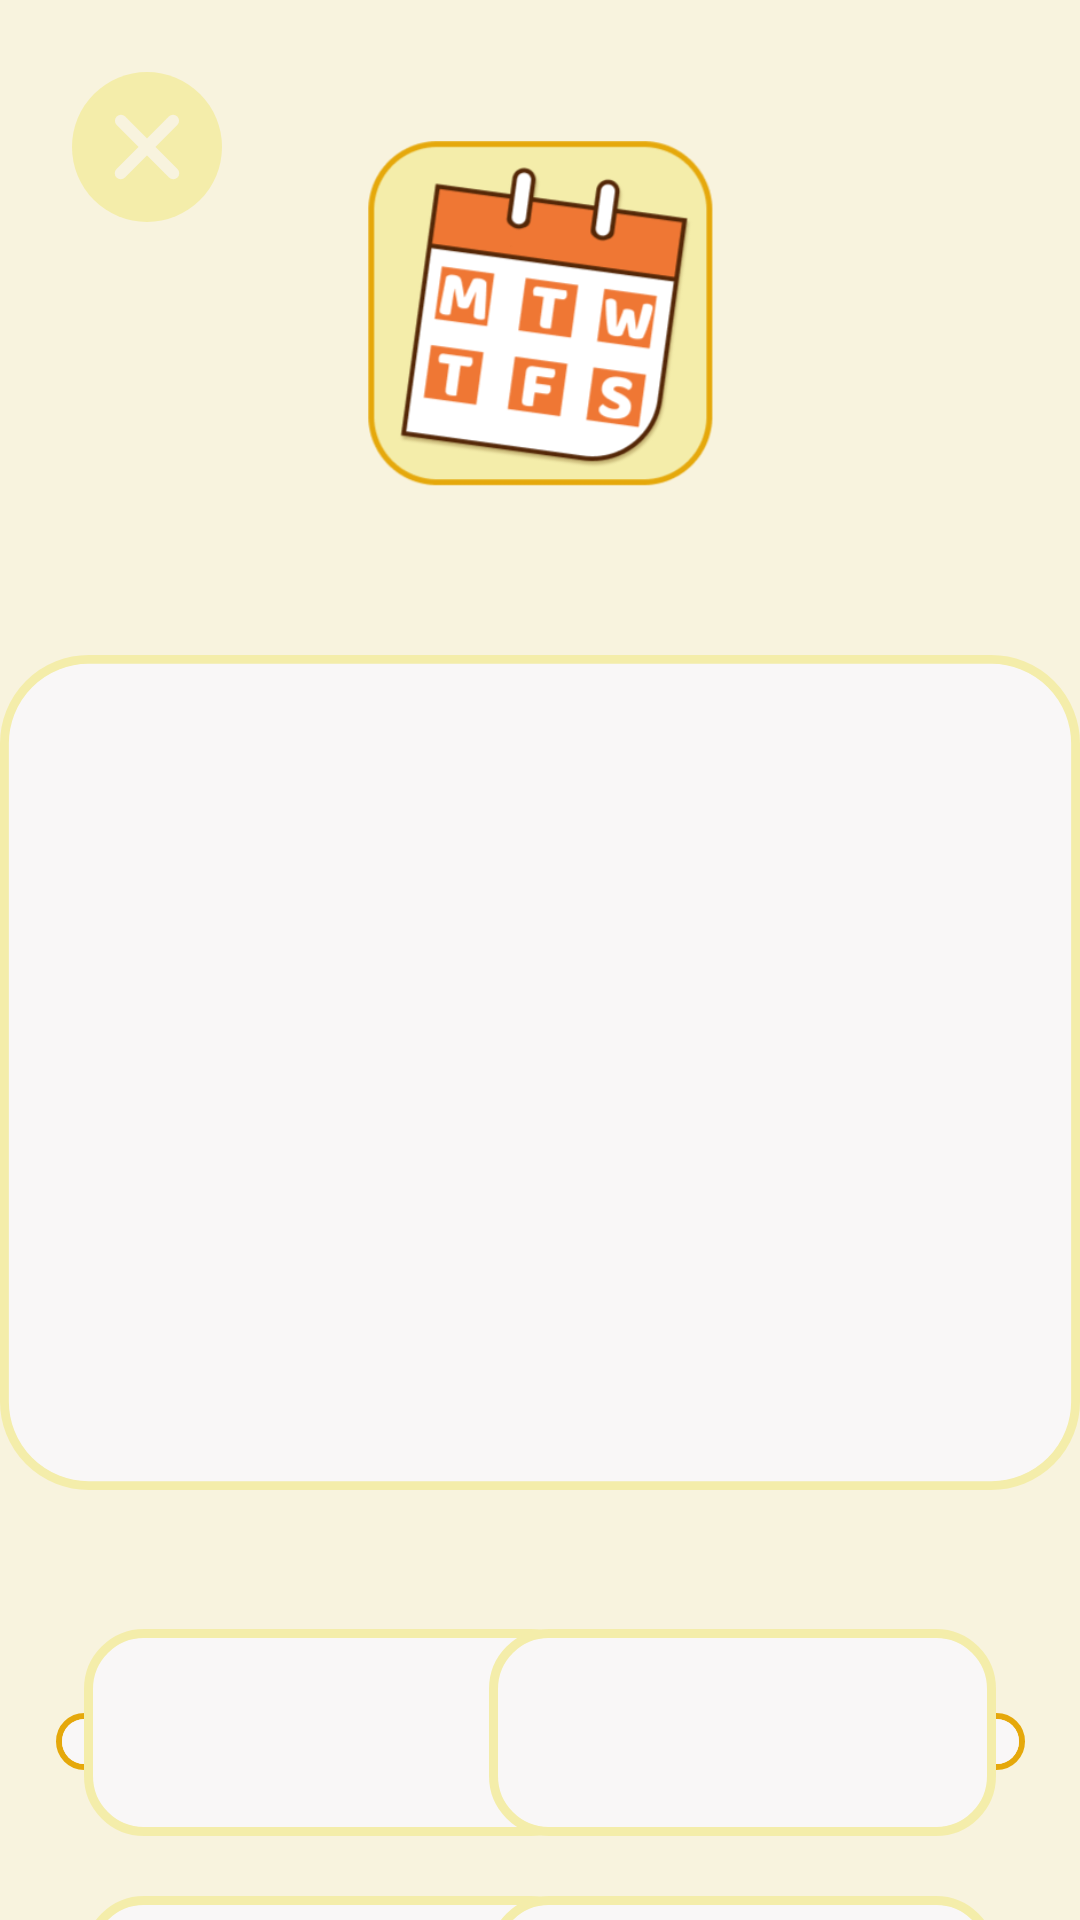

Produce the Android XML layout that renders to this screen, including the resource entries it uses.
<!-- AndroidManifest.xml: application theme Theme.Testi -->
<!-- res/layout/timegamesecondactivity.xml -->
<?xml version="1.0" encoding="utf-8"?>
<androidx.constraintlayout.widget.ConstraintLayout
    xmlns:android="http://schemas.android.com/apk/res/android"
    xmlns:app="http://schemas.android.com/apk/res-auto"
    xmlns:tools="http://schemas.android.com/tools"
    android:layout_width="match_parent"
    android:layout_height="match_parent"
    android:background="@color/timegame_background">

    <include
        android:id="@+id/include"
        layout="@layout/timegame_layout"
        app:layout_constraintTop_toTopOf="parent"
        tools:layout_editor_absoluteX="0dp" />

    <ImageView
        android:id="@+id/timeGameSecondOptionBackground"
        android:layout_width="wrap_content"
        android:layout_height="wrap_content"
        android:layout_marginTop="216dp"
        android:soundEffectsEnabled="false"
        app:layout_constraintEnd_toEndOf="parent"
        app:layout_constraintStart_toStartOf="parent"
        app:layout_constraintTop_toTopOf="parent"
        app:srcCompat="@drawable/timegameoption2" />

    <ImageView
        android:id="@+id/timeGameSecondOption"
        android:layout_width="231dp"
        android:layout_height="233dp"
        android:soundEffectsEnabled="false"
        app:layout_constraintBottom_toBottomOf="@+id/timeGameSecondOptionBackground"
        app:layout_constraintEnd_toEndOf="@+id/timeGameSecondOptionBackground"
        app:layout_constraintStart_toStartOf="@+id/timeGameSecondOptionBackground"
        app:layout_constraintTop_toTopOf="@+id/timeGameSecondOptionBackground" />

    <ImageView
        android:id="@+id/timeGameSecondTextBackground1"
        android:layout_width="wrap_content"
        android:layout_height="wrap_content"
        android:layout_marginStart="28dp"
        android:layout_marginTop="44dp"
        android:soundEffectsEnabled="false"
        app:layout_constraintStart_toStartOf="parent"
        app:layout_constraintTop_toBottomOf="@+id/timeGameSecondOptionBackground"
        app:srcCompat="@drawable/timegametext" />

    <ImageView
        android:id="@+id/timeGameSecondTextBackground2"
        android:layout_width="wrap_content"
        android:layout_height="wrap_content"
        android:layout_marginTop="44dp"
        android:layout_marginEnd="28dp"
        android:soundEffectsEnabled="false"
        app:layout_constraintEnd_toEndOf="parent"
        app:layout_constraintTop_toBottomOf="@+id/timeGameSecondOptionBackground"
        app:srcCompat="@drawable/timegametext" />

    <ImageView
        android:id="@+id/timeGameSecondTextBackground3"
        android:layout_width="wrap_content"
        android:layout_height="wrap_content"
        android:layout_marginStart="28dp"
        android:layout_marginTop="20dp"
        android:soundEffectsEnabled="false"
        app:layout_constraintStart_toStartOf="parent"
        app:layout_constraintTop_toBottomOf="@+id/timeGameSecondTextBackground1"
        app:srcCompat="@drawable/timegametext" />

    <ImageView
        android:id="@+id/timeGameSecondTextBackground4"
        android:layout_width="wrap_content"
        android:layout_height="wrap_content"
        android:layout_marginTop="20dp"
        android:layout_marginEnd="28dp"
        android:soundEffectsEnabled="false"
        app:layout_constraintEnd_toEndOf="parent"
        app:layout_constraintTop_toBottomOf="@+id/timeGameSecondTextBackground2"
        app:srcCompat="@drawable/timegametext" />

    <TextView
        android:id="@+id/timeGameSecondText1"
        android:layout_width="169dp"
        android:layout_height="69dp"
        android:fontFamily="@font/baloo2_extra"
        android:gravity="center"
        android:textColor="@color/font"
        android:textSize="22sp"
        android:soundEffectsEnabled="false"
        app:layout_constraintBottom_toBottomOf="@+id/timeGameSecondTextBackground1"
        app:layout_constraintEnd_toEndOf="@+id/timeGameSecondTextBackground1"
        app:layout_constraintStart_toStartOf="@+id/timeGameSecondTextBackground1"
        app:layout_constraintTop_toTopOf="@+id/timeGameSecondTextBackground1" />

    <TextView
        android:id="@+id/timeGameSecondText2"
        android:layout_width="169dp"
        android:layout_height="69dp"
        android:fontFamily="@font/baloo2_extra"
        android:gravity="center"
        android:textColor="@color/font"
        android:textSize="22sp"
        android:soundEffectsEnabled="false"
        app:layout_constraintBottom_toBottomOf="@+id/timeGameSecondTextBackground2"
        app:layout_constraintEnd_toEndOf="@+id/timeGameSecondTextBackground2"
        app:layout_constraintStart_toStartOf="@+id/timeGameSecondTextBackground2"
        app:layout_constraintTop_toTopOf="@+id/timeGameSecondTextBackground2" />

    <TextView
        android:id="@+id/timeGameSecondText3"
        android:layout_width="169dp"
        android:layout_height="69dp"
        android:fontFamily="@font/baloo2_extra"
        android:gravity="center"
        android:textColor="@color/font"
        android:textSize="22sp"
        android:soundEffectsEnabled="false"
        app:layout_constraintBottom_toBottomOf="@+id/timeGameSecondTextBackground3"
        app:layout_constraintEnd_toEndOf="@+id/timeGameSecondTextBackground3"
        app:layout_constraintStart_toStartOf="@+id/timeGameSecondTextBackground3"
        app:layout_constraintTop_toTopOf="@+id/timeGameSecondTextBackground3" />

    <TextView
        android:id="@+id/timeGameSecondText4"
        android:layout_width="169dp"
        android:layout_height="69dp"
        android:fontFamily="@font/baloo2_extra"
        android:gravity="center"
        android:textColor="@color/font"
        android:textSize="22sp"
        android:soundEffectsEnabled="false"
        app:layout_constraintBottom_toBottomOf="@+id/timeGameSecondTextBackground4"
        app:layout_constraintEnd_toEndOf="@+id/timeGameSecondTextBackground4"
        app:layout_constraintStart_toStartOf="@+id/timeGameSecondTextBackground4"
        app:layout_constraintTop_toTopOf="@+id/timeGameSecondTextBackground4" />

</androidx.constraintlayout.widget.ConstraintLayout>
<!-- res/layout/timegame_layout.xml (included above) -->
<?xml version="1.0" encoding="utf-8"?>
<androidx.constraintlayout.widget.ConstraintLayout xmlns:android="http://schemas.android.com/apk/res/android"
    xmlns:app="http://schemas.android.com/apk/res-auto"
    android:layout_width="match_parent"
    android:layout_height="match_parent">

    <ImageView
        android:id="@+id/timeGameIcon2"
        android:layout_width="115dp"
        android:layout_height="115dp"
        android:layout_marginTop="47dp"
        android:soundEffectsEnabled="false"
        app:layout_constraintEnd_toEndOf="parent"
        app:layout_constraintStart_toStartOf="parent"
        app:layout_constraintTop_toTopOf="parent"
        app:srcCompat="@drawable/timegameicon" />

    <ImageView
        android:id="@+id/timeGameExitButton"
        android:layout_width="wrap_content"
        android:layout_height="wrap_content"
        android:layout_marginStart="24dp"
        android:layout_marginTop="24dp"
        android:soundEffectsEnabled="false"
        app:layout_constraintStart_toStartOf="parent"
        app:layout_constraintTop_toTopOf="parent"
        app:srcCompat="@drawable/timegameexit" />

    <ImageView
        android:id="@+id/timeGameProgressBarBackground"
        android:layout_width="wrap_content"
        android:layout_height="wrap_content"
        android:layout_marginBottom="50dp"
        android:soundEffectsEnabled="false"
        app:layout_constraintBottom_toBottomOf="parent"
        app:layout_constraintEnd_toEndOf="parent"
        app:layout_constraintStart_toStartOf="parent"
        app:srcCompat="@drawable/timegameprogressbarbackground" />

    <ProgressBar
        android:id="@+id/timeGameProgressBar"
        style="?android:attr/progressBarStyleHorizontal"
        android:progressDrawable="@drawable/timegameprogressbar"
        android:layout_width="319dp"
        android:layout_height="15dp"
        android:progress="0"
        android:soundEffectsEnabled="false"
        app:layout_constraintBottom_toBottomOf="@+id/timeGameProgressBarBackground"
        app:layout_constraintEnd_toEndOf="@+id/timeGameProgressBarBackground"
        app:layout_constraintStart_toStartOf="@+id/timeGameProgressBarBackground"
        app:layout_constraintTop_toTopOf="@+id/timeGameProgressBarBackground" />

</androidx.constraintlayout.widget.ConstraintLayout>
<!-- resources referenced by this layout -->
<resources>
  <color name="font">#1F0404</color>
  <color name="timegame_background">#F8F3DE</color>
  <!-- drawable timegameexit (drawable) -->
  <vector xmlns:android="http://schemas.android.com/apk/res/android"
      android:width="50dp"
      android:height="50dp"
      android:viewportWidth="50"
      android:viewportHeight="50">
    <path
        android:pathData="M25,25m-25,0a25,25 0,1 1,50 0a25,25 0,1 1,-50 0"
        android:fillColor="#F4EDAA"/>
    <path
        android:pathData="M16.25,33.75L33.692,16.25"
        android:strokeWidth="4"
        android:fillColor="#00000000"
        android:strokeColor="#F8F3DE"
        android:strokeLineCap="round"/>
    <path
        android:pathData="M33.75,33.75L16.308,16.25"
        android:strokeWidth="4"
        android:fillColor="#00000000"
        android:strokeColor="#F8F3DE"
        android:strokeLineCap="round"/>
  </vector>
  <!-- drawable timegameicon: png bitmap (drawable, 33478 bytes) -->
  <!-- drawable timegameoption2 (drawable) -->
  <vector xmlns:android="http://schemas.android.com/apk/res/android"
      android:width="366dp"
      android:height="283dp"
      android:viewportWidth="366"
      android:viewportHeight="283">
    <path
        android:pathData="M30,1.5L336,1.5A28.5,28.5 0,0 1,364.5 30L364.5,253A28.5,28.5 0,0 1,336 281.5L30,281.5A28.5,28.5 0,0 1,1.5 253L1.5,30A28.5,28.5 0,0 1,30 1.5z"
        android:strokeWidth="3"
        android:fillColor="#F9F7F7"
        android:strokeColor="#F4EDAA"/>
  </vector>
  <!-- drawable timegameprogressbar (drawable) -->
  <?xml version="1.0" encoding="utf-8"?>
  <layer-list xmlns:android="http://schemas.android.com/apk/res/android">
  
      <item android:id="@android:id/background">
          <shape android:shape="rectangle">
              <solid android:color="#F9F7F7"/>
              <corners android:radius="10dp"/>
          </shape>
      </item>
  
      <item android:id="@android:id/progress">
          <scale android:scaleWidth="100%">
              <shape android:shape="rectangle">
                  <solid android:color="#F4EDAA"/>
                  <corners android:radius="10dp"/>
              </shape>
          </scale>
      </item>
  
  </layer-list>
  <!-- drawable timegameprogressbarbackground (drawable) -->
  <vector xmlns:android="http://schemas.android.com/apk/res/android"
      android:width="323dp"
      android:height="19dp"
      android:viewportWidth="323"
      android:viewportHeight="19">
    <path
        android:pathData="M9.5,1L313.5,1A8.5,8.5 0,0 1,322 9.5L322,9.5A8.5,8.5 0,0 1,313.5 18L9.5,18A8.5,8.5 0,0 1,1 9.5L1,9.5A8.5,8.5 0,0 1,9.5 1z"
        android:strokeWidth="2"
        android:fillColor="#F9F7F7"
        android:strokeColor="#E5A80B"/>
  </vector>
  <!-- drawable timegametext (drawable) -->
  <vector xmlns:android="http://schemas.android.com/apk/res/android"
      android:width="169dp"
      android:height="69dp"
      android:viewportWidth="169"
      android:viewportHeight="69">
    <path
        android:pathData="M20,1.5L149,1.5A18.5,18.5 0,0 1,167.5 20L167.5,49A18.5,18.5 0,0 1,149 67.5L20,67.5A18.5,18.5 0,0 1,1.5 49L1.5,20A18.5,18.5 0,0 1,20 1.5z"
        android:strokeWidth="3"
        android:fillColor="#F9F7F7"
        android:strokeColor="#F4EDAA"/>
  </vector>
  <style name="Theme.Testi" parent="Base.Theme.Testi" />
  <style name="Base.Theme.Testi" parent="Theme.Material3.DayNight.NoActionBar">
          
          
      </style>
</resources>
